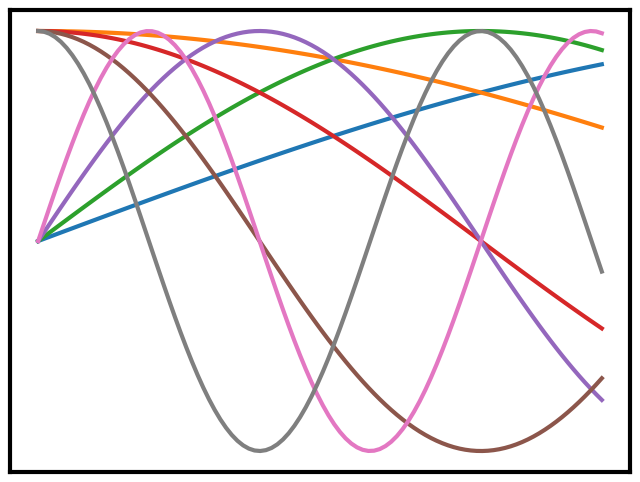

Here is the Python script that generated this plot:
# %%
import pandas as pd
import numpy as np
import matplotlib.pyplot as plt

class Embedder:

    def __init__(self, **kwargs):
        self.kwargs = kwargs
        self.create_embedding_fn()

    def create_embedding_fn(self):
        embed_fns = []
        d = self.kwargs['input_dims']
        out_dim = 0
        if self.kwargs['include_input']:
            embed_fns.append(lambda x: x)
            out_dim += d

        max_freq = self.kwargs['max_freq_log2']
        N_freqs = self.kwargs['num_freqs']

        if self.kwargs['log_sampling']:
            freq_bands = 2.**np.linspace(0., max_freq, N_freqs)
        else:
            freq_bands = np.linspace(2.**0., 2.**max_freq, N_freqs)

        for freq in freq_bands:
            for p_fn in self.kwargs['periodic_fns']:
                embed_fns.append(lambda x, p_fn=p_fn, freq=freq: p_fn(x * freq))
                out_dim += d

        self.embed_fns = embed_fns
        self.out_dim = out_dim

    def embed(self, inputs):
        # Assuming inputs is a numpy array, not a tensor
        return np.concatenate([fn(inputs) for fn in self.embed_fns], axis=-1)

def get_embedder(multires, i=0):
    if i == -1:
        return lambda x: x, 3

    embed_kwargs = {
        'include_input': False,
        'input_dims': 1,
        'max_freq_log2': multires-1,
        'num_freqs': multires,
        'log_sampling': True,
        'periodic_fns': [np.sin, np.cos],
    }

    embedder_obj = Embedder(**embed_kwargs)
    def embed(x, eo=embedder_obj): 
        return eo.embed(x)
    return embed, embedder_obj.out_dim

def encode_df(df, multires):
    # position embedding
    embed, _ = get_embedder(multires=multires)
    embedded_data = embed(df[["se"]])
    # add embedded_data to gene_df as new columns
    for i in range(embedded_data.shape[1]):
        p_f = 'sin' if i % 2 == 0 else 'cos'
        df[f"se_{p_f}{i}"] = embedded_data[:, i]
    
    return df

# create a dataframe data range from 0, 1
df = pd.DataFrame({'se': np.linspace(0, 1.0, num=100)})
df = encode_df(df, 4)

fig, ax = plt.subplots(figsize=(8, 6))

# Plot each column except the 'se' column
for column in df.columns[1:]:  # skipping the 'se' column
    ax.plot(df['se'], df[column], linewidth=3)
    
for spine in ax.spines.values():
    spine.set_linewidth(3)
    
# remove ticks
ax.set_xticks([])
ax.set_yticks([])

ax.grid(True, which='both', linestyle='--', linewidth=0.5, alpha=0.7)

# Show the plot
plt.savefig('positional_encode.png', dpi=300, bbox_inches='tight')
# %%
